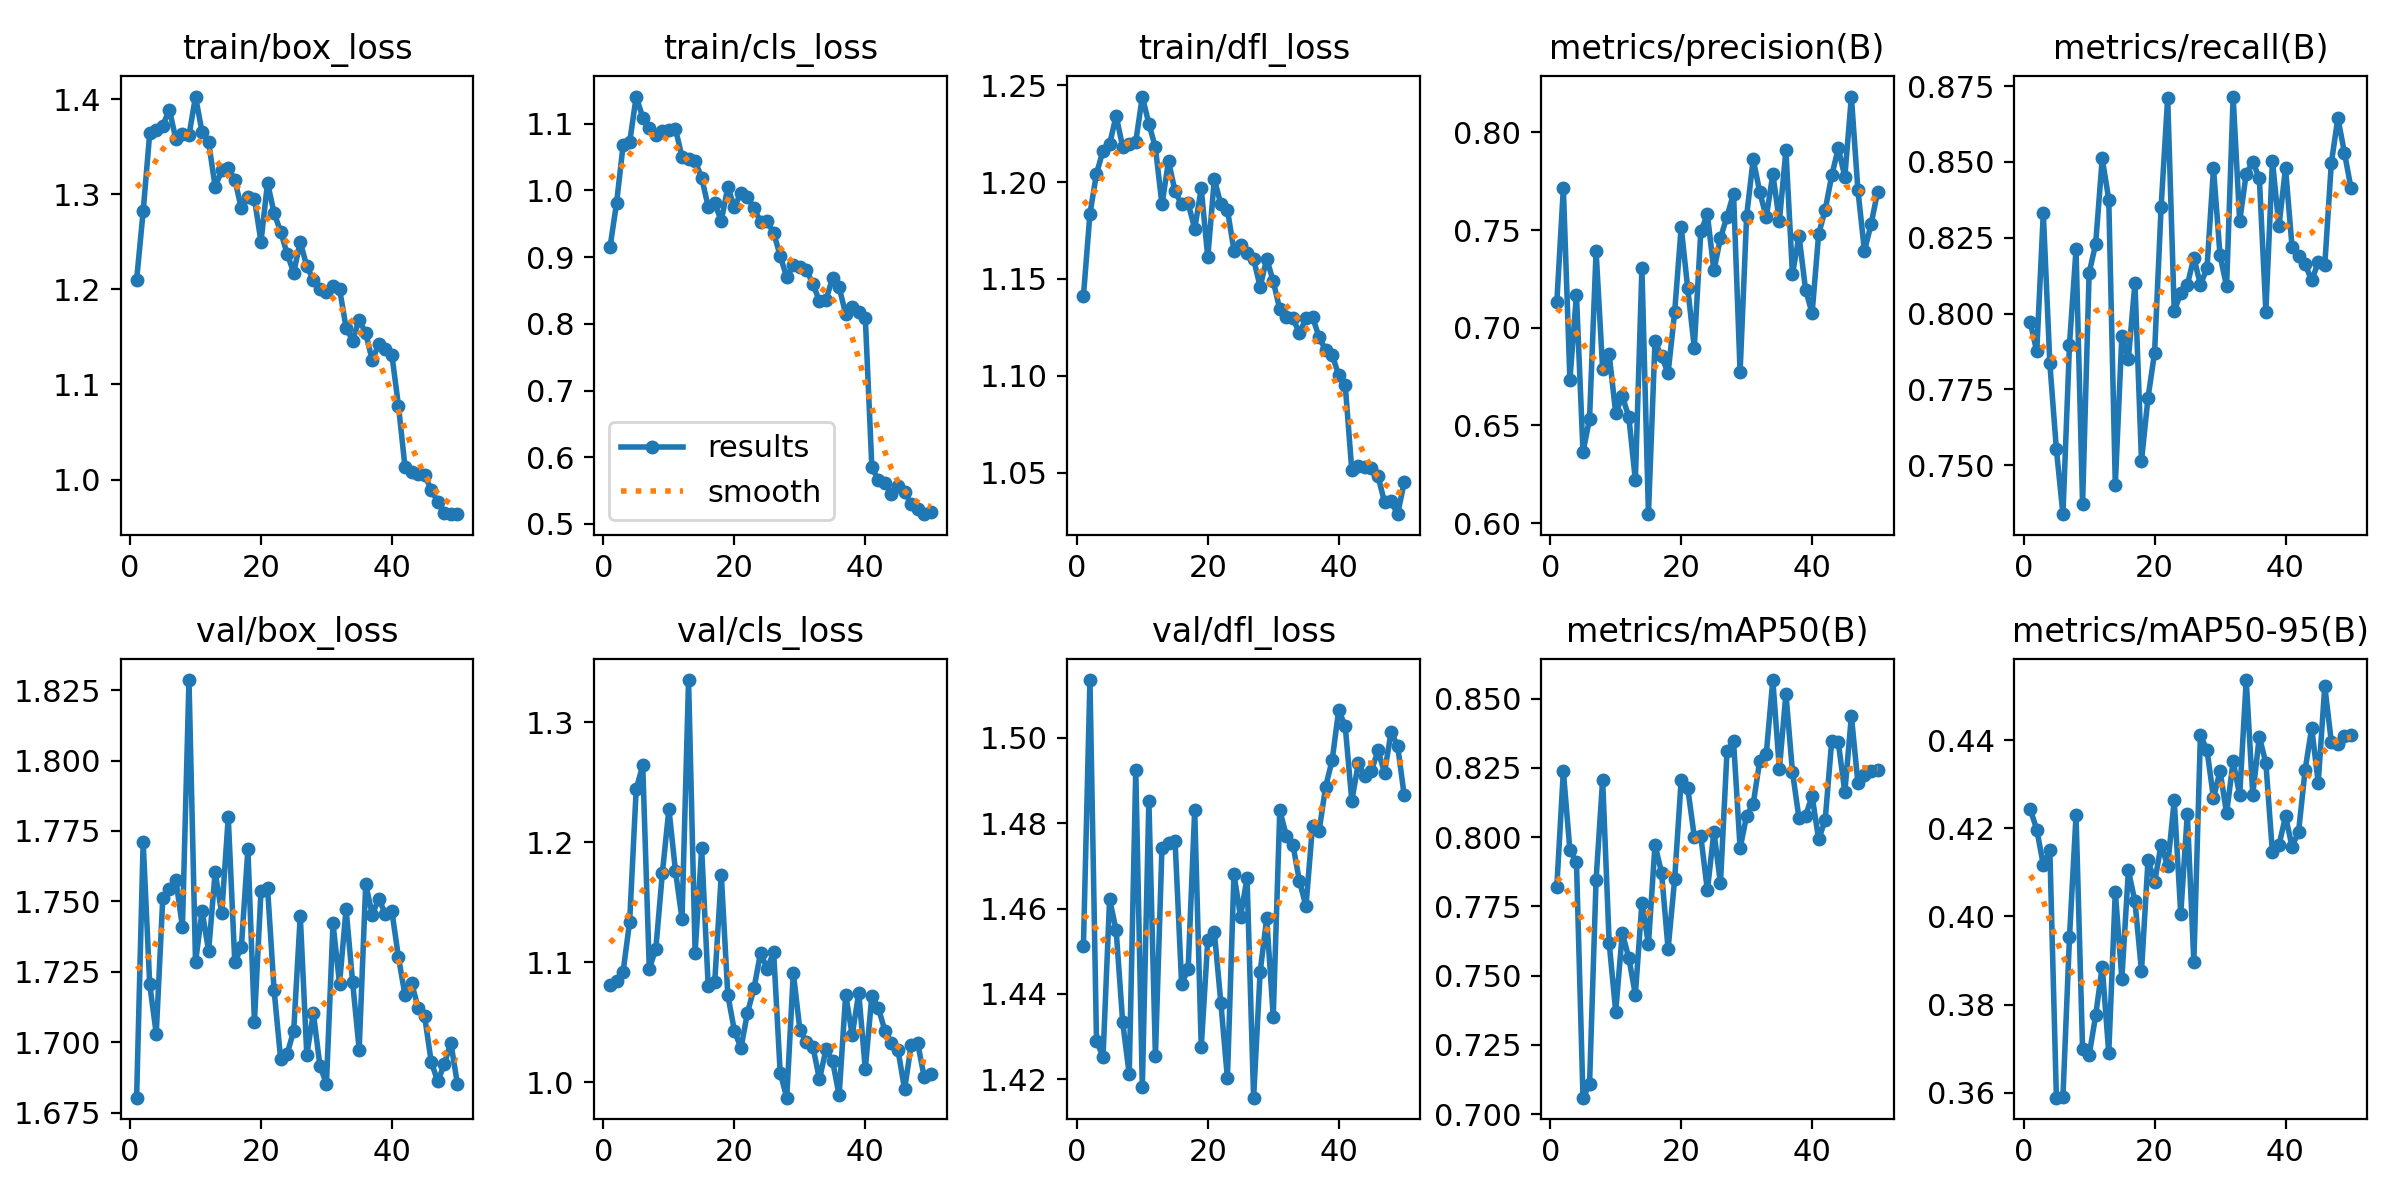

Source data for this figure (header and first rows):
epoch, time, train/box_loss, train/cls_loss, train/dfl_loss, metrics/precision(B), metrics/recall(B), metrics/mAP50(B), metrics/mAP50-95(B), val/box_loss, val/cls_loss, val/dfl_loss, lr/pg0, lr/pg1, lr/pg2
1, 30.93, 1.21, 0.9147, 1.141, 0.713, 0.7973, 0.7822, 0.4244, 1.68, 1.081, 1.451, 0.000234, 0.000234, 0.000234
2, 43.93, 1.282, 0.981, 1.184, 0.7715, 0.7875, 0.8238, 0.4197, 1.771, 1.085, 1.514, 0.0004626, 0.0004626, 0.0004626
3, 55.52, 1.364, 1.068, 1.204, 0.6733, 0.8332, 0.7952, 0.4117, 1.721, 1.092, 1.429, 0.0006819, 0.0006819, 0.0006819
4, 67.09, 1.368, 1.072, 1.216, 0.7168, 0.7835, 0.7911, 0.415, 1.703, 1.134, 1.425, 0.0006716, 0.0006716, 0.0006716
5, 78.7, 1.372, 1.141, 1.22, 0.6364, 0.7552, 0.7059, 0.3589, 1.751, 1.244, 1.462, 0.0006575, 0.0006575, 0.0006575
6, 90.32, 1.389, 1.109, 1.234, 0.6532, 0.7338, 0.7107, 0.359, 1.754, 1.264, 1.455, 0.0006433, 0.0006433, 0.0006433
7, 102, 1.358, 1.094, 1.218, 0.7393, 0.7898, 0.7847, 0.3953, 1.758, 1.095, 1.433, 0.0006292, 0.0006292, 0.0006292
8, 114.3, 1.364, 1.084, 1.22, 0.679, 0.8211, 0.8208, 0.423, 1.741, 1.111, 1.421, 0.000615, 0.000615, 0.000615
9, 126.2, 1.362, 1.089, 1.221, 0.6864, 0.7372, 0.7617, 0.3699, 1.829, 1.175, 1.492, 0.0006009, 0.0006009, 0.0006009
10, 138.4, 1.403, 1.091, 1.244, 0.6562, 0.8133, 0.737, 0.3685, 1.728, 1.228, 1.418, 0.0005868, 0.0005868, 0.0005868
11, 150.3, 1.365, 1.092, 1.23, 0.665, 0.823, 0.7653, 0.3775, 1.747, 1.176, 1.485, 0.0005726, 0.0005726, 0.0005726
12, 162.1, 1.355, 1.05, 1.218, 0.6544, 0.8511, 0.7564, 0.3886, 1.732, 1.136, 1.425, 0.0005585, 0.0005585, 0.0005585
13, 173.9, 1.308, 1.046, 1.188, 0.6219, 0.8376, 0.7432, 0.369, 1.76, 1.335, 1.474, 0.0005444, 0.0005444, 0.0005444
14, 185.8, 1.325, 1.044, 1.211, 0.7305, 0.7435, 0.7762, 0.4056, 1.746, 1.108, 1.475, 0.0005302, 0.0005302, 0.0005302
15, 197.6, 1.328, 1.019, 1.195, 0.6046, 0.7927, 0.7614, 0.3859, 1.78, 1.195, 1.476, 0.0005161, 0.0005161, 0.0005161
16, 209.6, 1.315, 0.9756, 1.189, 0.6931, 0.7851, 0.7972, 0.4104, 1.728, 1.08, 1.442, 0.0005019, 0.0005019, 0.0005019
17, 221.5, 1.285, 0.9805, 1.189, 0.6853, 0.8101, 0.7872, 0.4034, 1.734, 1.084, 1.446, 0.0004878, 0.0004878, 0.0004878
18, 234.2, 1.297, 0.9545, 1.176, 0.6768, 0.7514, 0.7596, 0.3876, 1.768, 1.173, 1.483, 0.0004737, 0.0004737, 0.0004737
19, 246.4, 1.295, 1.005, 1.197, 0.7079, 0.7723, 0.7848, 0.4128, 1.707, 1.073, 1.428, 0.0004595, 0.0004595, 0.0004595
20, 258.5, 1.25, 0.9749, 1.161, 0.7515, 0.7871, 0.8206, 0.4078, 1.754, 1.043, 1.453, 0.0004454, 0.0004454, 0.0004454
21, 270.5, 1.312, 0.9965, 1.202, 0.7202, 0.8352, 0.8177, 0.4163, 1.755, 1.028, 1.454, 0.0004313, 0.0004313, 0.0004313
22, 282.5, 1.28, 0.9895, 1.189, 0.6899, 0.8712, 0.8002, 0.4114, 1.719, 1.058, 1.438, 0.0004171, 0.0004171, 0.0004171
23, 295.3, 1.261, 0.9738, 1.186, 0.7493, 0.8008, 0.8003, 0.4264, 1.694, 1.078, 1.42, 0.000403, 0.000403, 0.000403
24, 307.3, 1.237, 0.9529, 1.165, 0.758, 0.8067, 0.7808, 0.4006, 1.696, 1.108, 1.468, 0.0003888, 0.0003888, 0.0003888
25, 319.2, 1.218, 0.9535, 1.167, 0.7293, 0.8094, 0.802, 0.4233, 1.704, 1.095, 1.458, 0.0003747, 0.0003747, 0.0003747
26, 331.6, 1.25, 0.9365, 1.163, 0.7459, 0.8184, 0.7833, 0.3896, 1.745, 1.108, 1.467, 0.0003606, 0.0003606, 0.0003606
27, 344.3, 1.224, 0.9019, 1.16, 0.757, 0.8095, 0.8309, 0.4411, 1.696, 1.008, 1.416, 0.0003464, 0.0003464, 0.0003464
28, 357.3, 1.21, 0.8697, 1.146, 0.7687, 0.8148, 0.8346, 0.4379, 1.71, 0.9871, 1.445, 0.0003323, 0.0003323, 0.0003323
29, 369.5, 1.2, 0.8889, 1.16, 0.6773, 0.8478, 0.796, 0.4269, 1.692, 1.091, 1.458, 0.0003182, 0.0003182, 0.0003182
30, 381.6, 1.197, 0.8846, 1.149, 0.7573, 0.8192, 0.8078, 0.4331, 1.685, 1.044, 1.435, 0.000304, 0.000304, 0.000304
31, 393.6, 1.203, 0.8807, 1.134, 0.7863, 0.809, 0.812, 0.4234, 1.742, 1.034, 1.483, 0.0002899, 0.0002899, 0.0002899
32, 405.6, 1.2, 0.8599, 1.13, 0.7696, 0.8716, 0.8275, 0.4352, 1.721, 1.029, 1.477, 0.0002757, 0.0002757, 0.0002757
33, 417.6, 1.16, 0.834, 1.13, 0.7565, 0.8304, 0.8302, 0.4275, 1.747, 1.002, 1.475, 0.0002616, 0.0002616, 0.0002616
34, 430, 1.146, 0.8358, 1.122, 0.7787, 0.8462, 0.8567, 0.4537, 1.721, 1.028, 1.466, 0.0002475, 0.0002475, 0.0002475
35, 442.4, 1.168, 0.8692, 1.13, 0.7546, 0.8499, 0.8245, 0.4277, 1.697, 1.018, 1.461, 0.0002333, 0.0002333, 0.0002333
36, 455, 1.154, 0.8549, 1.13, 0.7909, 0.8448, 0.8518, 0.4408, 1.756, 0.9891, 1.479, 0.0002192, 0.0002192, 0.0002192
37, 467.1, 1.125, 0.8148, 1.12, 0.7274, 0.8006, 0.8235, 0.4348, 1.745, 1.073, 1.478, 0.0002051, 0.0002051, 0.0002051
38, 479.1, 1.143, 0.8258, 1.113, 0.747, 0.8504, 0.8068, 0.4145, 1.751, 1.039, 1.489, 0.0001909, 0.0001909, 0.0001909
39, 491.2, 1.137, 0.8185, 1.111, 0.7196, 0.8287, 0.8077, 0.4162, 1.745, 1.074, 1.495, 0.0001768, 0.0001768, 0.0001768
40, 504, 1.131, 0.8091, 1.1, 0.7074, 0.848, 0.8148, 0.4227, 1.746, 1.011, 1.507, 0.0001626, 0.0001626, 0.0001626
41, 517.6, 1.078, 0.5851, 1.095, 0.748, 0.822, 0.7992, 0.4159, 1.73, 1.072, 1.503, 0.0001485, 0.0001485, 0.0001485
42, 530.1, 1.013, 0.5651, 1.051, 0.7603, 0.8191, 0.8062, 0.4193, 1.717, 1.062, 1.485, 0.0001344, 0.0001344, 0.0001344
43, 542.4, 1.008, 0.5615, 1.053, 0.778, 0.8162, 0.8349, 0.4333, 1.721, 1.043, 1.494, 0.0001202, 0.0001202, 0.0001202
44, 554.6, 1.006, 0.5455, 1.053, 0.7919, 0.8109, 0.8342, 0.4428, 1.712, 1.033, 1.491, 0.0001061, 0.0001061, 0.0001061
45, 566.7, 1.005, 0.5573, 1.052, 0.7773, 0.8169, 0.8162, 0.4304, 1.709, 1.027, 1.492, 9.19632e-05, 9.19632e-05, 9.19632e-05
46, 578.6, 0.9896, 0.5474, 1.048, 0.8184, 0.8159, 0.8438, 0.4523, 1.693, 0.9941, 1.497, 7.7826e-05, 7.7826e-05, 7.7826e-05
47, 590.9, 0.9766, 0.53, 1.035, 0.7704, 0.8496, 0.8195, 0.4396, 1.686, 1.031, 1.492, 6.36888e-05, 6.36888e-05, 6.36888e-05
48, 602.8, 0.9645, 0.5226, 1.035, 0.7393, 0.8645, 0.8224, 0.4391, 1.692, 1.033, 1.501, 4.95516e-05, 4.95516e-05, 4.95516e-05
49, 615.2, 0.9637, 0.5146, 1.028, 0.753, 0.8531, 0.824, 0.441, 1.7, 1.004, 1.498, 3.54144e-05, 3.54144e-05, 3.54144e-05
50, 627.1, 0.9642, 0.5173, 1.045, 0.7694, 0.8414, 0.8241, 0.4411, 1.685, 1.007, 1.487, 2.12772e-05, 2.12772e-05, 2.12772e-05
